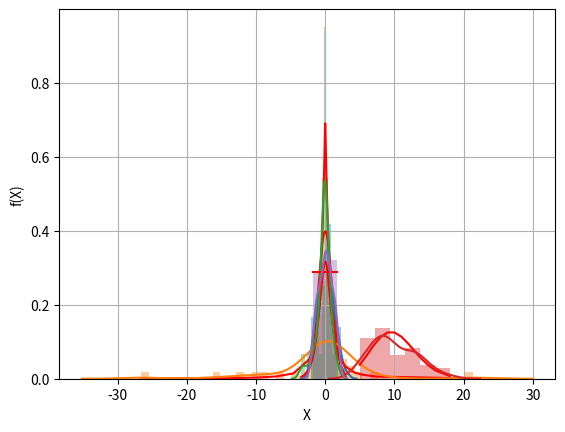

This figure's Python source:
import math
import random as rand
from random import random
import matplotlib.pyplot as plt
import seaborn as sns
pi = 3.141592653589793238462
e = 2.7182818284590452353602
L = 10
STEP = 500
a = -math.sqrt(3)
b = math.sqrt(3)

sample1 = 10
sample2 = 50
sample3 = 1000

def Normal():
    s = 0
    while s > 1 or s == 0:
        x = rand.uniform(-1,1)
        y = rand.uniform(-1,1)
        s = pow(x,2)+pow(y,2)
    
    f = math.sqrt(-2*math.log(s)/s)
    return x*f

def NormalDensity(x):
    return math.pow(e,-math.pow(x,2)/2)/(math.sqrt(2*pi))
    
def Cauchy():
    y = 0
    x = 1
    while pow(x,2)+pow(y,2) > 1 or y == 0:
        x = rand.uniform(-1,1)
        y = rand.uniform(-1,1)
    return x/y

def CauchyDensity(x):
    return 1/(pi*(1+pow(x,2)))

def Poisson():
    k = 0
    p = pow(e,-L)
    s = p 
    u = rand.uniform(0,1)
    while u > s:
        k = k + 1
        p = p * L / k
        s = s + p
    return k

def PoissonProbability(k):
    return pow(e,-L)*pow(L, k)/math.factorial(k)

def Laplace():
    e1 = -1/math.sqrt(2)*math.log(random())
    e2 = -1/math.sqrt(2)*math.log(random())
    return e1-e2

def LaplaceDensity(x):
    return 1/math.sqrt(2)*pow(e,-math.sqrt(2)*abs(x))

def Uniform():
    return rand.uniform(a,b)

def UniformDensity(x):
    return 1/(b-a)

def RunDistribution(distribution, probability):
    x = []
    density_x = []
    for _ in range(sample2):
        x.append(distribution())
    x.sort()
    for element in x:
        density_x.append(probability(element))
    plt.plot(x,density_x,'r')
    plt.ylabel("f(X)")
    plt.xlabel("X")
    plt.grid()
    sns.distplot(x)
    plt.show()


if __name__ == "__main__":
    RunDistribution(Normal, NormalDensity)
    RunDistribution(Cauchy, CauchyDensity)
    RunDistribution(Laplace, LaplaceDensity)
    RunDistribution(Poisson, PoissonProbability)
    RunDistribution(Uniform, UniformDensity)
 

    